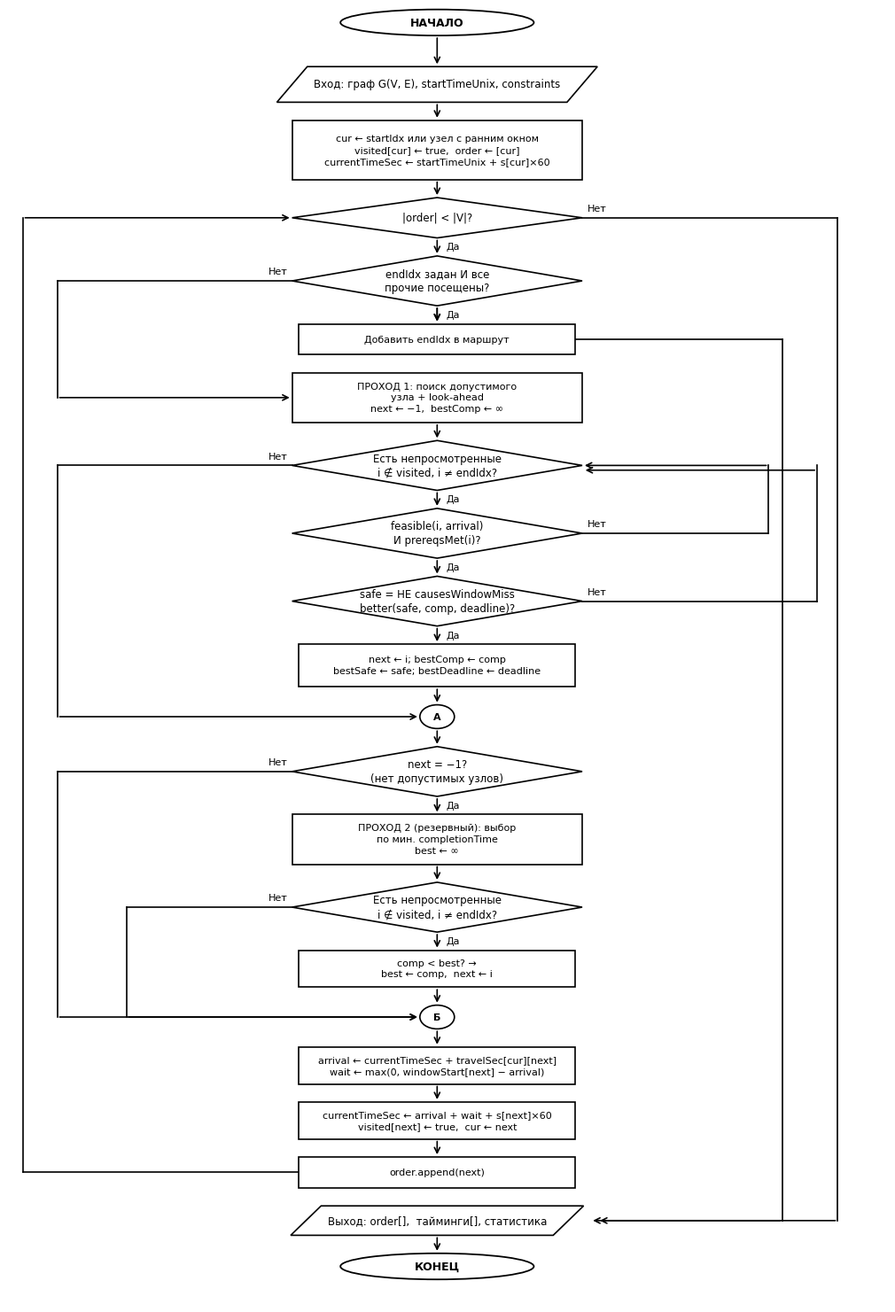

Recreate this plot in Python. (Note: this script raises an exception after producing the figure.)
import matplotlib
matplotlib.use('Agg')
import matplotlib.pyplot as plt
import matplotlib.patches as mpatches

plt.rcParams.update({'font.family': 'DejaVu Sans', 'font.size': 9})

def terminal(ax, cx, cy, w=2.8, h=0.55, text='', fs=9):
    ell = mpatches.Ellipse((cx, cy), w, h,
                           fc='white', ec='black', lw=1.3, zorder=3)
    ax.add_patch(ell)
    ax.text(cx, cy, text, ha='center', va='center',
            fontsize=fs, fontweight='bold', zorder=4)

def process(ax, cx, cy, w=3.6, h=0.65, text='', fs=8.5):
    rect = plt.Rectangle((cx - w/2, cy - h/2), w, h,
                          fc='white', ec='black', lw=1.2, zorder=3)
    ax.add_patch(rect)
    ax.text(cx, cy, text, ha='center', va='center',
            fontsize=fs, zorder=4, multialignment='center', linespacing=1.35)

def decision(ax, cx, cy, w=3.8, h=0.9, text='', fs=8.5):
    xs = [cx, cx+w/2, cx, cx-w/2, cx]
    ys = [cy+h/2, cy, cy-h/2, cy, cy+h/2]
    poly = mpatches.Polygon(list(zip(xs, ys)), closed=True,
                             fc='white', ec='black', lw=1.2, zorder=3)
    ax.add_patch(poly)
    ax.text(cx, cy, text, ha='center', va='center',
            fontsize=fs, zorder=4, multialignment='center', linespacing=1.3)

def io_block(ax, cx, cy, w=3.4, h=0.60, text='', fs=8.5):
    d = 0.22
    xs = [cx-w/2+d, cx+w/2+d, cx+w/2-d, cx-w/2-d]
    ys = [cy+h/2,   cy+h/2,   cy-h/2,   cy-h/2]
    poly = mpatches.Polygon(list(zip(xs, ys)), closed=True,
                             fc='white', ec='black', lw=1.2, zorder=3)
    ax.add_patch(poly)
    ax.text(cx, cy, text, ha='center', va='center',
            fontsize=fs, zorder=4, multialignment='center')

def connector(ax, cx, cy, r=0.25, text='', fs=8):
    c = plt.Circle((cx, cy), r, fc='white', ec='black', lw=1.2, zorder=3)
    ax.add_patch(c)
    ax.text(cx, cy, text, ha='center', va='center', fontsize=fs,
            fontweight='bold', zorder=4)

def arr(ax, x1, y1, x2, y2, label='', side='right', fs=8):
    ax.annotate('', xy=(x2, y2), xytext=(x1, y1),
                arrowprops=dict(arrowstyle='->', color='black',
                                lw=1.2, mutation_scale=11), zorder=2)
    if label:
        mx, my = (x1+x2)/2, (y1+y2)/2
        off = 0.13 if side == 'right' else -0.13
        ha  = 'left' if side == 'right' else 'right'
        ax.text(mx+off, my, label, ha=ha, va='center', fontsize=fs)

def hv(ax, x1, y, x2, color='black', lw=1.2):
    ax.plot([x1, x2], [y, y], color=color, lw=lw, zorder=2)

def vv(ax, x, y1, y2, color='black', lw=1.2):
    ax.plot([x, x], [y1, y2], color=color, lw=lw, zorder=2)

CX   = 4.0
W_P  = 4.0    # ширина прямоугольника
W_D  = 4.2    # ширина ромба
W_IO = 3.6    # ширина параллелограмма
W_T  = 2.8    # ширина терминатора
H_T  = 0.55
H_IO = 0.62
GAP  = 0.38

BH = {
    'start':   H_T,
    'input':   0.75,
    'init':    1.25,
    'loop':    0.85,
    'endchk':  1.05,
    'endadd':  0.65,
    'p1_hdr':  1.05,
    'p1_for':  1.05,
    'p1_feas': 1.05,
    'p1_look': 1.05,
    'p1_upd':  0.90,
    'con_a':   0.50,
    'p2_chk':  1.05,
    'p2_hdr':  1.05,
    'p2_for':  1.05,
    'p2_upd':  0.78,
    'con_b':   0.50,
    'wait':    0.78,
    'upd':     0.78,
    'append':  0.65,
    'output':  H_IO,
    'end':     H_T,
}

block_order = [
    'start', 'input', 'init', 'loop',
    'endchk', 'endadd',
    'p1_hdr', 'p1_for', 'p1_feas', 'p1_look', 'p1_upd', 'con_a',
    'p2_chk', 'p2_hdr', 'p2_for', 'p2_upd', 'con_b',
    'wait', 'upd', 'append', 'output', 'end',
]

yb = {}
y = 30.0
yb['start'] = y
y -= BH['start'] + GAP

for name in block_order[1:]:
    yb[name] = y - BH[name] / 2
    y -= BH[name] + GAP

bottom_y = yb['end'] - BH['end'] / 2
TOTAL_H = 30.0 - bottom_y

hh = {k: v / 2 for k, v in BH.items()}
hh['con_a'] = 0.25
hh['con_b'] = 0.25

fig, ax = plt.subplots(figsize=(10, TOTAL_H / 1.8))
ax.set_xlim(-2.2, 10.5)
ax.set_ylim(bottom_y - 0.5, 30.3)
ax.axis('off')

# --- Блоки ---
terminal(ax, CX, yb['start'],  W_T,  BH['start'],  'НАЧАЛО')
io_block(ax, CX, yb['input'],  W_IO + 0.6, BH['input'],
         'Вход: граф G(V, E), startTimeUnix, constraints')
process (ax, CX, yb['init'],   W_P + 0.2,  BH['init'],
         'cur \u2190 startIdx или узел с ранним окном\nvisited[cur] \u2190 true,  order \u2190 [cur]\n'
         'currentTimeSec \u2190 startTimeUnix + s[cur]\u00d760',
         fs=8)
decision(ax, CX, yb['loop'],   W_D,  BH['loop'],
         '|order| < |V|?')

decision(ax, CX, yb['endchk'], W_D,  BH['endchk'],
         'endIdx задан И все\nпрочие посещены?')
process (ax, CX, yb['endadd'], W_P,  BH['endadd'],
         'Добавить endIdx в маршрут', fs=8)

process (ax, CX, yb['p1_hdr'], W_P + 0.2,  BH['p1_hdr'],
         'ПРОХОД 1: поиск допустимого\nузла + look-ahead\nnext \u2190 \u22121,  bestComp \u2190 \u221e',
         fs=8)
decision(ax, CX, yb['p1_for'], W_D,  BH['p1_for'],
         'Есть непросмотренные\ni \u2209 visited, i \u2260 endIdx?')
decision(ax, CX, yb['p1_feas'], W_D,  BH['p1_feas'],
         'feasible(i, arrival)\nИ prereqsMet(i)?')
decision(ax, CX, yb['p1_look'], W_D,  BH['p1_look'],
         'safe = НЕ causesWindowMiss\nbetter(safe, comp, deadline)?')
process (ax, CX, yb['p1_upd'], W_P,  BH['p1_upd'],
         'next \u2190 i; bestComp \u2190 comp\nbestSafe \u2190 safe; bestDeadline \u2190 deadline', fs=8)
connector(ax, CX, yb['con_a'], 0.25, 'A')

decision(ax, CX, yb['p2_chk'], W_D,  BH['p2_chk'],
         'next = \u22121?\n(нет допустимых узлов)')
process (ax, CX, yb['p2_hdr'], W_P + 0.2,  BH['p2_hdr'],
         'ПРОХОД 2 (резервный): выбор\nпо мин. completionTime\nbest \u2190 \u221e',
         fs=8)
decision(ax, CX, yb['p2_for'], W_D,  BH['p2_for'],
         'Есть непросмотренные\ni \u2209 visited, i \u2260 endIdx?')
process (ax, CX, yb['p2_upd'], W_P,  BH['p2_upd'],
         'comp < best? \u2192\nbest \u2190 comp,  next \u2190 i', fs=8)
connector(ax, CX, yb['con_b'], 0.25, '\u0411')

process (ax, CX, yb['wait'],   W_P,  BH['wait'],
         'arrival \u2190 currentTimeSec + travelSec[cur][next]\nwait \u2190 max(0, windowStart[next] \u2212 arrival)',
         fs=8)
process (ax, CX, yb['upd'],    W_P,  BH['upd'],
         'currentTimeSec \u2190 arrival + wait + s[next]\u00d760\nvisited[next] \u2190 true,  cur \u2190 next',
         fs=8)
process (ax, CX, yb['append'], W_P,  BH['append'],
         'order.append(next)', fs=8)

io_block(ax, CX, yb['output'], W_IO + 0.2, BH['output'],
         'Выход: order[],  тайминги[], статистика')
terminal(ax, CX, yb['end'],    W_T,  BH['end'],  'КОНЕЦ')

# --- Стрелки ---
main_seq = [
    ('start',  'input'),
    ('input',  'init'),
    ('init',   'loop'),
    ('endchk', 'endadd'),
    ('p1_hdr', 'p1_for'),
    ('p1_upd', 'con_a'),
    ('con_a',  'p2_chk'),
    ('p2_hdr', 'p2_for'),
    ('p2_upd', 'con_b'),
    ('con_b',  'wait'),
    ('wait',   'upd'),
    ('upd',    'append'),
    ('output', 'end'),
]
for (ak, bk) in main_seq:
    arr(ax, CX, yb[ak] - hh[ak], CX, yb[bk] + hh[bk])

# Да-ветки
arr(ax, CX, yb['loop']    - hh['loop'],    CX, yb['endchk']  + hh['endchk'],  'Да', side='right')
arr(ax, CX, yb['endchk']  - hh['endchk'],  CX, yb['endadd']  + hh['endadd'],  'Да', side='right')
arr(ax, CX, yb['p1_for']  - hh['p1_for'],  CX, yb['p1_feas'] + hh['p1_feas'], 'Да', side='right')
arr(ax, CX, yb['p1_feas'] - hh['p1_feas'], CX, yb['p1_look'] + hh['p1_look'], 'Да', side='right')
arr(ax, CX, yb['p1_look'] - hh['p1_look'], CX, yb['p1_upd']  + hh['p1_upd'],  'Да', side='right')
arr(ax, CX, yb['p2_chk']  - hh['p2_chk'],  CX, yb['p2_hdr']  + hh['p2_hdr'],  'Да', side='right')
arr(ax, CX, yb['p2_for']  - hh['p2_for'],  CX, yb['p2_upd']  + hh['p2_upd'],  'Да', side='right')

# Нет-ветки
LX  = -1.5
RX  =  9.8

# loop → Нет → output
hv(ax, CX + W_D/2, yb['loop'], RX)
vv(ax, RX, yb['loop'], yb['output'])
ax.annotate('', xy=(CX + W_IO/2 + 0.52, yb['output']),
            xytext=(RX, yb['output']),
            arrowprops=dict(arrowstyle='->', color='black',
                            lw=1.2, mutation_scale=11), zorder=2)
ax.text(CX + W_D/2 + 0.07, yb['loop'] + 0.14, 'Нет', fontsize=8)

# endchk → Нет → p1_hdr
hv(ax, CX - W_D/2, yb['endchk'], LX)
vv(ax, LX, yb['endchk'], yb['p1_hdr'])
ax.annotate('', xy=(CX - W_P/2 - 0.1, yb['p1_hdr']),
            xytext=(LX, yb['p1_hdr']),
            arrowprops=dict(arrowstyle='->', color='black',
                            lw=1.2, mutation_scale=11), zorder=2)
ax.text(CX - W_D/2 - 0.07, yb['endchk'] + 0.14, 'Нет', ha='right', fontsize=8)

# endadd → output (справа)
RX2 = 9.0
hv(ax, CX + W_P/2, yb['endadd'], RX2)
vv(ax, RX2, yb['endadd'], yb['output'])
ax.annotate('', xy=(CX + W_IO/2 + 0.42, yb['output']),
            xytext=(RX2, yb['output']),
            arrowprops=dict(arrowstyle='->', color='black',
                            lw=1.2, mutation_scale=11), zorder=2)

# p1_for → Нет → con_a
hv(ax, CX - W_D/2, yb['p1_for'], LX)
vv(ax, LX, yb['p1_for'], yb['con_a'])
ax.annotate('', xy=(CX - 0.25, yb['con_a']),
            xytext=(LX, yb['con_a']),
            arrowprops=dict(arrowstyle='->', color='black',
                            lw=1.2, mutation_scale=11), zorder=2)
ax.text(CX - W_D/2 - 0.07, yb['p1_for'] + 0.14, 'Нет', ha='right', fontsize=8)

# p1_feas → Нет → p1_for (петля)
RX3 = 8.8
hv(ax, CX + W_D/2, yb['p1_feas'], RX3)
vv(ax, RX3, yb['p1_feas'], yb['p1_for'])
ax.annotate('', xy=(CX + W_D/2, yb['p1_for']),
            xytext=(RX3, yb['p1_for']),
            arrowprops=dict(arrowstyle='->', color='black',
                            lw=1.2, mutation_scale=11), zorder=2)
ax.text(CX + W_D/2 + 0.07, yb['p1_feas'] + 0.14, 'Нет', fontsize=8)

# p1_look → Нет → p1_for (петля)
RX4 = 9.5
hv(ax, CX + W_D/2, yb['p1_look'], RX4)
vv(ax, RX4, yb['p1_look'], yb['p1_for'])
ax.annotate('', xy=(CX + W_D/2 + 0.01, yb['p1_for'] - 0.1),
            xytext=(RX4, yb['p1_for'] - 0.1),
            arrowprops=dict(arrowstyle='->', color='black',
                            lw=1.2, mutation_scale=11), zorder=2)
ax.text(CX + W_D/2 + 0.07, yb['p1_look'] + 0.14, 'Нет', fontsize=8)

# p2_chk → Нет → con_b
LX2 = -1.5
hv(ax, CX - W_D/2, yb['p2_chk'], LX2)
vv(ax, LX2, yb['p2_chk'], yb['con_b'])
ax.annotate('', xy=(CX - 0.25, yb['con_b']),
            xytext=(LX2, yb['con_b']),
            arrowprops=dict(arrowstyle='->', color='black',
                            lw=1.2, mutation_scale=11), zorder=2)
ax.text(CX - W_D/2 - 0.07, yb['p2_chk'] + 0.14, 'Нет', ha='right', fontsize=8)

# p2_for → Нет → con_b
LX3 = -0.5
hv(ax, CX - W_D/2, yb['p2_for'], LX3)
vv(ax, LX3, yb['p2_for'], yb['con_b'])
ax.annotate('', xy=(CX - 0.25, yb['con_b']),
            xytext=(LX3, yb['con_b']),
            arrowprops=dict(arrowstyle='->', color='black',
                            lw=1.2, mutation_scale=11), zorder=2)
ax.text(CX - W_D/2 - 0.07, yb['p2_for'] + 0.14, 'Нет', ha='right', fontsize=8)

# append → возврат к loop
LX4 = -2.0
hv(ax, CX - W_P/2, yb['append'], LX4)
vv(ax, LX4, yb['append'], yb['loop'])
ax.annotate('', xy=(CX - W_D/2, yb['loop']),
            xytext=(LX4, yb['loop']),
            arrowprops=dict(arrowstyle='->', color='black',
                            lw=1.2, mutation_scale=11), zorder=2)

plt.tight_layout(pad=0.4)
plt.savefig(
    '/Users/semyontyutichkin/Documents/\u041f\u043e\u043b\u0438\u0442\u0435\u0445 \u043b\u0430\u0431\u044b/\u0414\u0438\u043f\u043b\u043e\u043c/diploma/'
    '\u0414\u0438\u043f\u043b\u043e\u043c Latex/images/nnh_tw_flowchart.png',
    dpi=200, bbox_inches='tight', facecolor='white')
print("nnh_tw_flowchart.png saved")
